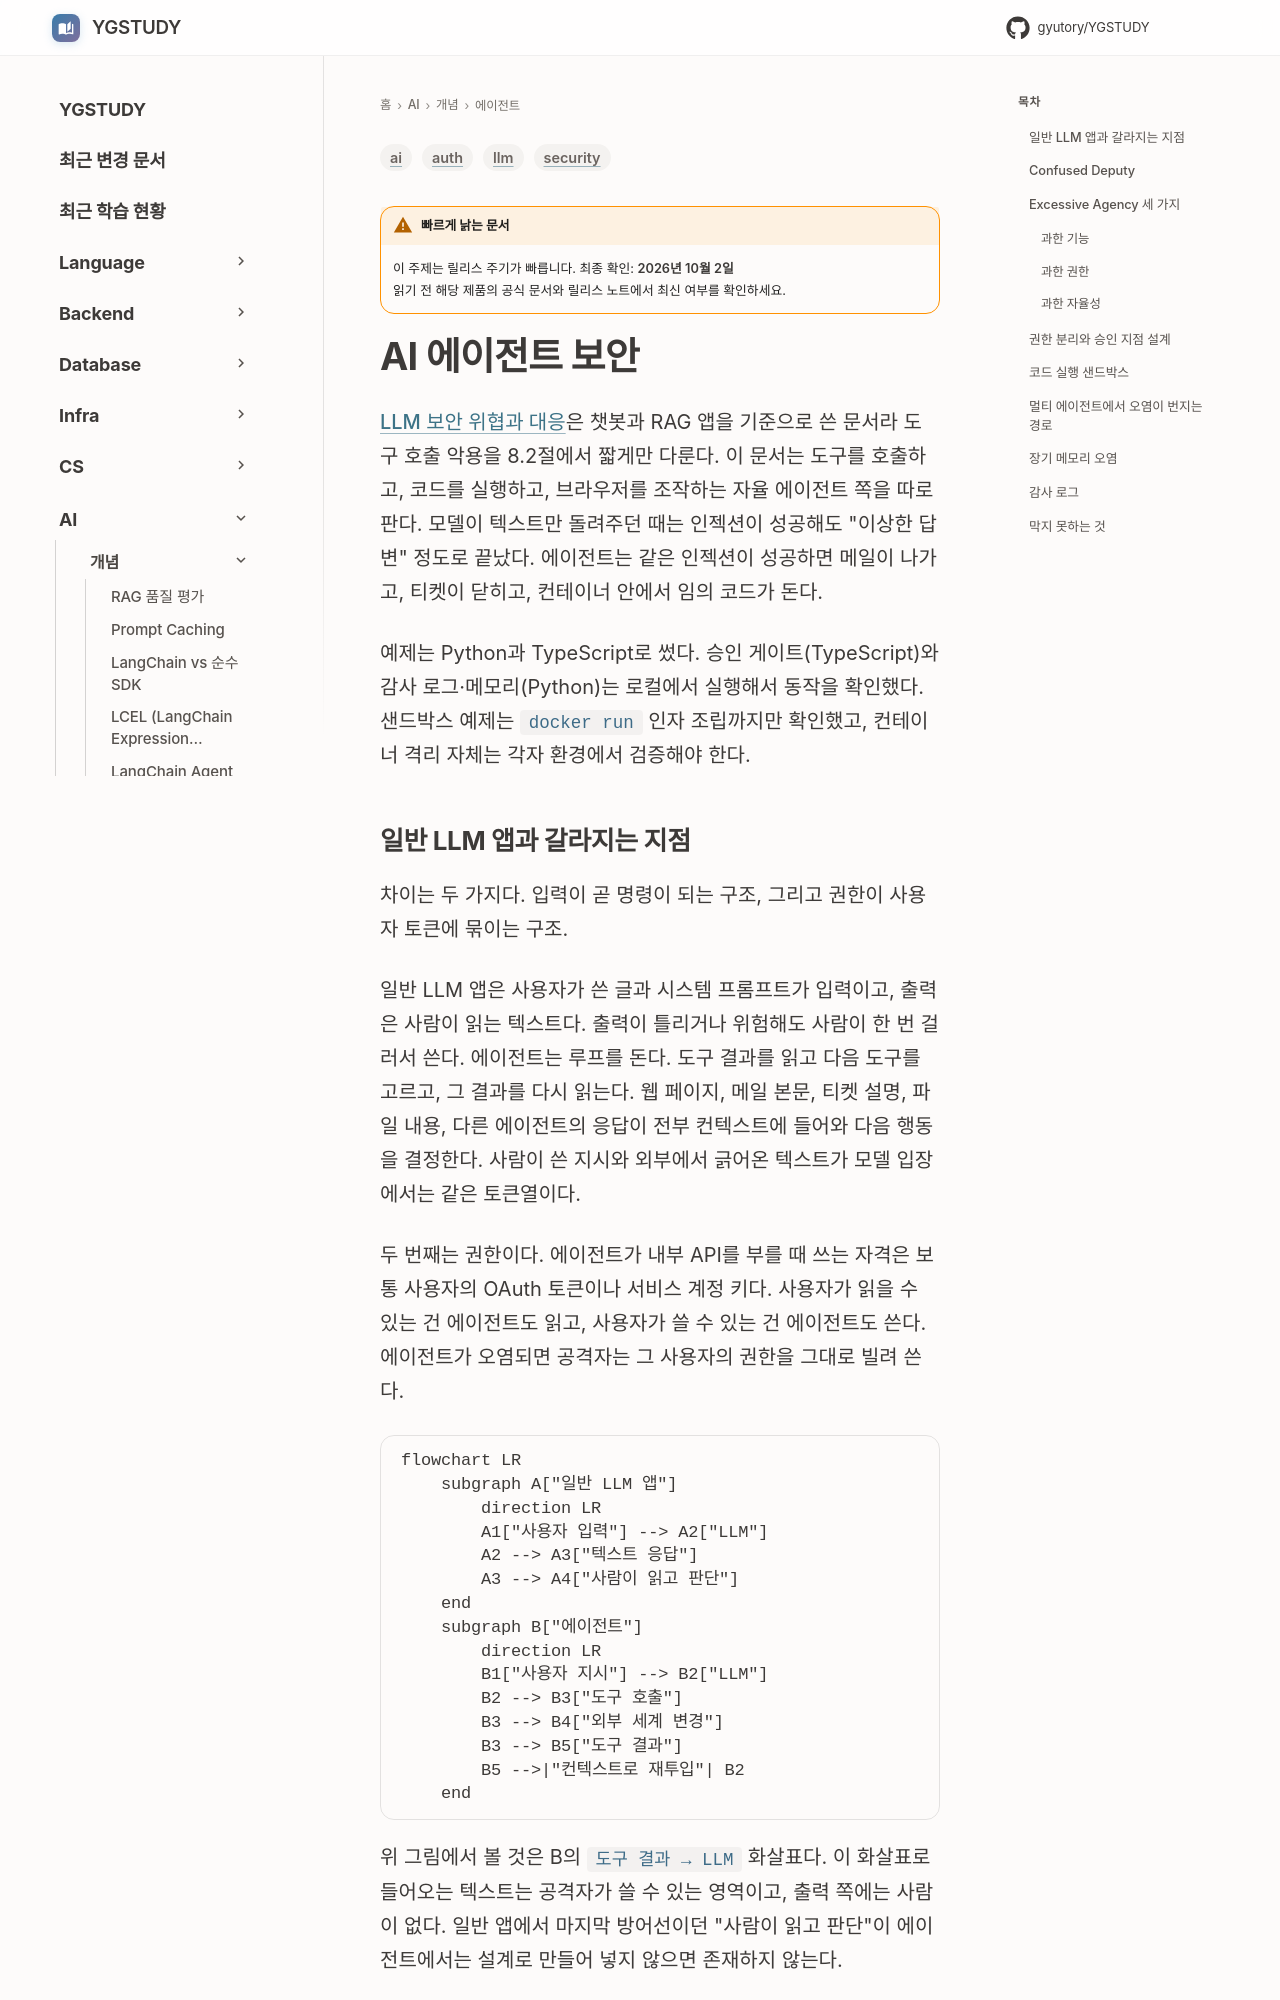

repository: GYUTORY/YGSTUDY · page: AI/Concepts/AI_Agent_Security/index.html · generator: mkdocs

---
title: AI 에이전트 보안
tags: [ai, llm, security, auth]
updated: 2026-10-01
volatility: high
---

# AI 에이전트 보안

[LLM 보안 위협과 대응](LLM_Security.md)은 챗봇과 RAG 앱을 기준으로 쓴 문서라 도구 호출 악용을 8.2절에서 짧게만 다룬다. 이 문서는 도구를 호출하고, 코드를 실행하고, 브라우저를 조작하는 자율 에이전트 쪽을 따로 판다. 모델이 텍스트만 돌려주던 때는 인젝션이 성공해도 "이상한 답변" 정도로 끝났다. 에이전트는 같은 인젝션이 성공하면 메일이 나가고, 티켓이 닫히고, 컨테이너 안에서 임의 코드가 돈다.

예제는 Python과 TypeScript로 썼다. 승인 게이트(TypeScript)와 감사 로그·메모리(Python)는 로컬에서 실행해서 동작을 확인했다. 샌드박스 예제는 `docker run` 인자 조립까지만 확인했고, 컨테이너 격리 자체는 각자 환경에서 검증해야 한다.

## 일반 LLM 앱과 갈라지는 지점

차이는 두 가지다. 입력이 곧 명령이 되는 구조, 그리고 권한이 사용자 토큰에 묶이는 구조.

일반 LLM 앱은 사용자가 쓴 글과 시스템 프롬프트가 입력이고, 출력은 사람이 읽는 텍스트다. 출력이 틀리거나 위험해도 사람이 한 번 걸러서 쓴다. 에이전트는 루프를 돈다. 도구 결과를 읽고 다음 도구를 고르고, 그 결과를 다시 읽는다. 웹 페이지, 메일 본문, 티켓 설명, 파일 내용, 다른 에이전트의 응답이 전부 컨텍스트에 들어와 다음 행동을 결정한다. 사람이 쓴 지시와 외부에서 긁어온 텍스트가 모델 입장에서는 같은 토큰열이다.

두 번째는 권한이다. 에이전트가 내부 API를 부를 때 쓰는 자격은 보통 사용자의 OAuth 토큰이나 서비스 계정 키다. 사용자가 읽을 수 있는 건 에이전트도 읽고, 사용자가 쓸 수 있는 건 에이전트도 쓴다. 에이전트가 오염되면 공격자는 그 사용자의 권한을 그대로 빌려 쓴다.

```mermaid
flowchart LR
    subgraph A["일반 LLM 앱"]
        direction LR
        A1["사용자 입력"] --> A2["LLM"]
        A2 --> A3["텍스트 응답"]
        A3 --> A4["사람이 읽고 판단"]
    end
    subgraph B["에이전트"]
        direction LR
        B1["사용자 지시"] --> B2["LLM"]
        B2 --> B3["도구 호출"]
        B3 --> B4["외부 세계 변경"]
        B3 --> B5["도구 결과"]
        B5 -->|"컨텍스트로 재투입"| B2
    end
```

위 그림에서 볼 것은 B의 `도구 결과 → LLM` 화살표다. 이 화살표로 들어오는 텍스트는 공격자가 쓸 수 있는 영역이고, 출력 쪽에는 사람이 없다. 일반 앱에서 마지막 방어선이던 "사람이 읽고 판단"이 에이전트에서는 설계로 만들어 넣지 않으면 존재하지 않는다.
